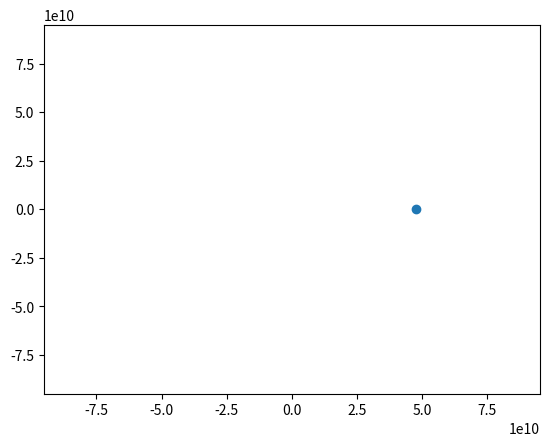

Source code (Python): (Note: this script raises an exception after producing the figure.)
# Imports
import numpy as np
import matplotlib.pyplot as plt
import scipy.integrate as inter
import matplotlib.animation as anim

# # These are the constants and masses in SI units
# M = 1.9884E30
# m = 3.30104E23
# G = 6.674E-11
# c = 3E8

# # Define starting conditions in SI units
# th0 = np.pi
# dt0 = -1.255E-6
# r0 = 47E9
# dr0 = 0

# These are the constants and masses in geometric units
M = 1477
m = 2.451E-4
G = 1
c = 1

# Define starting conditions in geometric units
r0 = 4.7607E10
dr0 = 0
th0 = 0
dt0 = 4.0833E-15

# Create a list of times, the orbital period is 8.
times = np.linspace(0,7603000,20000000)

# Store the initial conditions in an array.
p0 = [r0,th0,dr0,dt0]
p = p0

h = p0[3]*p0[0]**2

# Define a function to find the derivative of each component of r.
def Edr(p):

	# initialize an array of zeros.
	v = np.zeros_like(p)

	v[0] = p[2]
	v[1] = p[3]

	v[2] = -M/p[0]**2 + h**2 / p[0]**3 - 3*M*h**2 / p[0]**4
	v[3] = h/p[0]**2
	
	return v

def Ndr(p):

	v = np.zeros_like(p)

	v[0] = p[2]
	v[1] = p[3]

	# Newtonian equations of motion
	v[2] = -M/p[0]**2
	v[3] = -2*p[2]*p[3]/p[0]
	return v

# Call the ODE solver
# Newt = inter.odeint(Ndr,p0,times)

fig, ax = plt.subplots()
plt.ylim(ymin=-2*r0,ymax=2*r0)
plt.xlim(xmin=-2*r0,xmax=2*r0)

mercury, = ax.plot(p[0]*np.cos(p[1]), p[0]*np.sin(p[1]), marker='o')

def rk4(r):
	k1 = h*Edr(r)
	k2 = h*Edr(r + 0.5*k1)
	k3 = h*Edr(r + 0.5*k2)
	k4 = h*Edr(r + k3)
	R = r + (k1 + 2*k2 + 2*k3 + k4)/6
	return R

def animate(i):
	global p
	p = rk4(p)
	x = p[0]*np.cos(p[1])
	y = p[0]*np.sin(p[1])
	mercury.set_data(x, y)
	return mercury, 

anim = anim.FuncAnimation(fig, animate, interval=2000000, blit=True)

plt.show()

# Ein = inter.odeint(Edr,p0,times)

# FEin = np.copy(Ein)

# for k in range(0,500):
# 	Ein = inter.odeint(Edr,Ein[-1],times)

# plt.plot(Newt[:,0]*np.cos(Newt[:,1]),Newt[:,0]*np.sin(Newt[:,1]))
# plt.plot(0,0,'ro')
# plt.title('Newtonian model')
# plt.show()

# plt.plot(Ein[:,0]*np.cos(Ein[:,1]),Ein[:,0]*np.sin(Ein[:,1]),'b')
# plt.plot(FEin[:,0]*np.cos(FEin[:,1]),FEin[:,0]*np.sin(FEin[:,1]),'r')
# plt.plot(0,0,'ro')
# plt.title('Schwarzschild metric')
# plt.show()